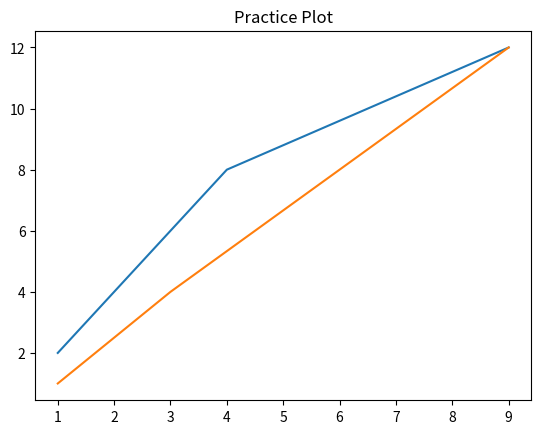

Write Python code to recreate this figure.
#imports
import matplotlib.pyplot as plt
import numpy as np

#Fields
x = [1, 2, 3, 4, 9]
y = [2, 4, 6, 8, 12]
w = [1, 3, 6, 9]
z = [1, 4, 8, 12]

#Practice Plot
plt.plot(x,y)
plt.plot(w,z)
plt.title('Practice Plot')
plt.show()
